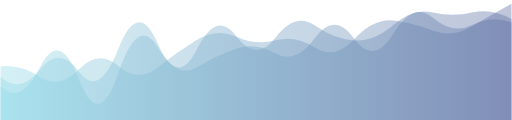
t = 0.00 s
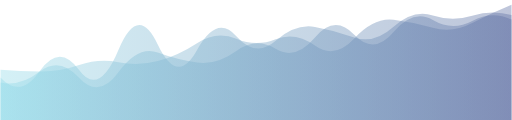
t = 1.67 s
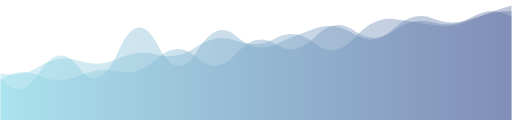
t = 3.33 s
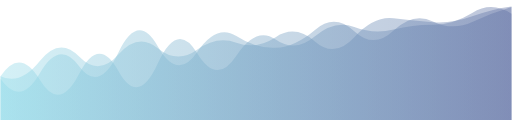
t = 5.00 s
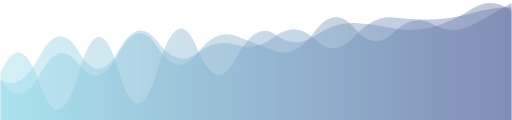
t = 6.66 s
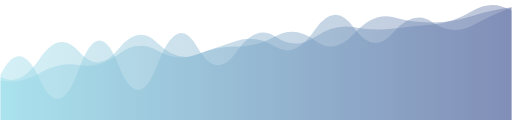
t = 8.33 s

The animated SVG that drew these frames (rendered in a browser with its animation timeline set to each time). Animation: 3 SMIL elements (animate=3); frames cover the first 8.33 s, repeats indefinitely.

<?xml version="1.0" encoding="utf-8"?>
<svg xmlns="http://www.w3.org/2000/svg" xmlns:xlink="http://www.w3.org/1999/xlink" style="margin: auto; background: none; display: block; z-index: 1; position: relative; shape-rendering: auto;" width="1682" height="395" preserveAspectRatio="xMidYMid" viewBox="0 0 1682 395">
<g transform="translate(841,197.5) scale(-1,-1) translate(-841,-197.5)"><linearGradient id="lg-0.5633326929544007" x1="0" x2="1" y1="0" y2="0">
  <stop stop-color="#5e6fa3" offset="0"></stop>
  <stop stop-color="#93dbe9" offset="1"></stop>
</linearGradient><path d="" fill="url(#lg-0.5633326929544007)" opacity="0.4">
  <animate attributeName="d" dur="20s" repeatCount="indefinite" keyTimes="0;0.333;0.667;1" calcmod="spline" keySplines="0.2 0 0.2 1;0.2 0 0.2 1;0.2 0 0.2 1" begin="0s" values="M0 0L 0 382.61519366592205Q 64.6923076923077 347.25595687307384  129.3846153846154 308.4203785502866T 258.7692307692308 294.35302801224225T 388.15384615384613 327.13407030925646T 517.5384615384615 265.9332320185956T 646.9230769230769 238.42373823316572T 776.3076923076923 262.26647366357565T 905.6923076923077 273.89681241822956T 1035.076923076923 263.8964883102656T 1164.4615384615386 172.8683847827163T 1293.8461538461538 177.41031700066378T 1423.2307692307693 166.6886013983206T 1552.6153846153845 141.99059319267897T 1682 176.08538043952709L 1682 0 Z;M0 0L 0 370.97506842025774Q 64.6923076923077 371.1186818762043  129.3846153846154 352.20967524771095T 258.7692307692308 331.1699869524714T 388.15384615384613 337.37791079742345T 517.5384615384615 274.70776949714883T 646.9230769230769 265.24838190612445T 776.3076923076923 276.28647386995357T 905.6923076923077 247.76772714508314T 1035.076923076923 219.9876444419904T 1164.4615384615386 257.3648725858947T 1293.8461538461538 228.0536379306712T 1423.2307692307693 222.66747804842052T 1552.6153846153845 211.29892783179787T 1682 133.68499832421077L 1682 0 Z;M0 0L 0 371.49268069434356Q 64.6923076923077 338.86461722659277  129.3846153846154 313.7257789271971T 258.7692307692308 290.26053408697675T 388.15384615384613 339.6997265100927T 517.5384615384615 314.5766445520471T 646.9230769230769 251.95958973493174T 776.3076923076923 273.662488279311T 905.6923076923077 222.80248990770792T 1035.076923076923 202.44339743814442T 1164.4615384615386 238.39556262125632T 1293.8461538461538 249.1581614838291T 1423.2307692307693 230.54830279618332T 1552.6153846153845 176.3742603112948T 1682 164.87347984140519L 1682 0 Z;M0 0L 0 382.61519366592205Q 64.6923076923077 347.25595687307384  129.3846153846154 308.4203785502866T 258.7692307692308 294.35302801224225T 388.15384615384613 327.13407030925646T 517.5384615384615 265.9332320185956T 646.9230769230769 238.42373823316572T 776.3076923076923 262.26647366357565T 905.6923076923077 273.89681241822956T 1035.076923076923 263.8964883102656T 1164.4615384615386 172.8683847827163T 1293.8461538461538 177.41031700066378T 1423.2307692307693 166.6886013983206T 1552.6153846153845 141.99059319267897T 1682 176.08538043952709L 1682 0 Z"></animate>
</path><path d="" fill="url(#lg-0.5633326929544007)" opacity="0.4">
  <animate attributeName="d" dur="20s" repeatCount="indefinite" keyTimes="0;0.333;0.667;1" calcmod="spline" keySplines="0.2 0 0.2 1;0.2 0 0.2 1;0.2 0 0.2 1" begin="-6.666666666666667s" values="M0 0L 0 328.6638601544413Q 64.6923076923077 339.3595650452284  129.3846153846154 308.0741468491092T 258.7692307692308 340.7422945387569T 388.15384615384613 290.19888249547915T 517.5384615384615 301.46012568451715T 646.9230769230769 311.8113260695761T 776.3076923076923 285.35222095970266T 905.6923076923077 212.28262829923935T 1035.076923076923 203.49294741254894T 1164.4615384615386 193.09567655699448T 1293.8461538461538 210.7796806307162T 1423.2307692307693 173.1200722616386T 1552.6153846153845 168.89589903407335T 1682 120.288190915135L 1682 0 Z;M0 0L 0 332.2973456872206Q 64.6923076923077 368.6313841040541  129.3846153846154 353.5464500465282T 258.7692307692308 353.90728213742614T 388.15384615384613 313.25283409897474T 517.5384615384615 261.65801240961235T 646.9230769230769 311.17233745976176T 776.3076923076923 271.95809646327444T 905.6923076923077 275.855139513137T 1035.076923076923 233.69960683433794T 1164.4615384615386 251.6111581439504T 1293.8461538461538 234.5277639735755T 1423.2307692307693 158.5801513917356T 1552.6153846153845 165.30367622793122T 1682 141.99777124581306L 1682 0 Z;M0 0L 0 384.9793108591188Q 64.6923076923077 346.94401795495975  129.3846153846154 312.2854595897106T 258.7692307692308 314.76363106260084T 388.15384615384613 288.0847986279583T 517.5384615384615 302.66912090860916T 646.9230769230769 291.7561750197448T 776.3076923076923 226.20071561594162T 905.6923076923077 276.2841013539813T 1035.076923076923 219.56487157367997T 1164.4615384615386 239.80807319177447T 1293.8461538461538 218.5769596015245T 1423.2307692307693 183.14685732001152T 1552.6153846153845 150.240368836725T 1682 133.67431778265782L 1682 0 Z;M0 0L 0 328.6638601544413Q 64.6923076923077 339.3595650452284  129.3846153846154 308.0741468491092T 258.7692307692308 340.7422945387569T 388.15384615384613 290.19888249547915T 517.5384615384615 301.46012568451715T 646.9230769230769 311.8113260695761T 776.3076923076923 285.35222095970266T 905.6923076923077 212.28262829923935T 1035.076923076923 203.49294741254894T 1164.4615384615386 193.09567655699448T 1293.8461538461538 210.7796806307162T 1423.2307692307693 173.1200722616386T 1552.6153846153845 168.89589903407335T 1682 120.288190915135L 1682 0 Z"></animate>
</path><path d="" fill="url(#lg-0.5633326929544007)" opacity="0.4">
  <animate attributeName="d" dur="20s" repeatCount="indefinite" keyTimes="0;0.333;0.667;1" calcmod="spline" keySplines="0.2 0 0.2 1;0.2 0 0.2 1;0.2 0 0.2 1" begin="-13.333333333333334s" values="M0 0L 0 359.24439424531323Q 64.6923076923077 407.72006963323696  129.3846153846154 365.87256082488227T 258.7692307692308 306.1706001163956T 388.15384615384613 302.2272061020603T 517.5384615384615 319.0258474472601T 646.9230769230769 277.33600995211526T 776.3076923076923 280.6740068335591T 905.6923076923077 203.76743625918917T 1035.076923076923 236.338986231108T 1164.4615384615386 167.8339782921113T 1293.8461538461538 163.8062027695796T 1423.2307692307693 158.6657387207221T 1552.6153846153845 119.03250329408516T 1682 154.72620750344558L 1682 0 Z;M0 0L 0 362.40905284814295Q 64.6923076923077 369.9746559293446  129.3846153846154 336.1065910938071T 258.7692307692308 338.4464980092193T 388.15384615384613 299.4917193630788T 517.5384615384615 263.9891377014444T 646.9230769230769 261.54685685160234T 776.3076923076923 253.43462714261966T 905.6923076923077 282.6165932911716T 1035.076923076923 256.86044965334594T 1164.4615384615386 234.79106585550952T 1293.8461538461538 235.12589970287695T 1423.2307692307693 200.1389876816772T 1552.6153846153845 178.1254729883943T 1682 130.66328631743772L 1682 0 Z;M0 0L 0 321.2424337771091Q 64.6923076923077 345.5195347030062  129.3846153846154 312.96668417099227T 258.7692307692308 336.54740224642137T 388.15384615384613 285.41278180972296T 517.5384615384615 267.8428967056246T 646.9230769230769 269.70695540048445T 776.3076923076923 218.8079883489118T 905.6923076923077 234.70814612526755T 1035.076923076923 173.32543860252687T 1164.4615384615386 239.71138250262442T 1293.8461538461538 154.83355968058152T 1423.2307692307693 132.44750388674976T 1552.6153846153845 172.7149301921426T 1682 112.70965077891623L 1682 0 Z;M0 0L 0 359.24439424531323Q 64.6923076923077 407.72006963323696  129.3846153846154 365.87256082488227T 258.7692307692308 306.1706001163956T 388.15384615384613 302.2272061020603T 517.5384615384615 319.0258474472601T 646.9230769230769 277.33600995211526T 776.3076923076923 280.6740068335591T 905.6923076923077 203.76743625918917T 1035.076923076923 236.338986231108T 1164.4615384615386 167.8339782921113T 1293.8461538461538 163.8062027695796T 1423.2307692307693 158.6657387207221T 1552.6153846153845 119.03250329408516T 1682 154.72620750344558L 1682 0 Z"></animate>
</path></g>
</svg>
